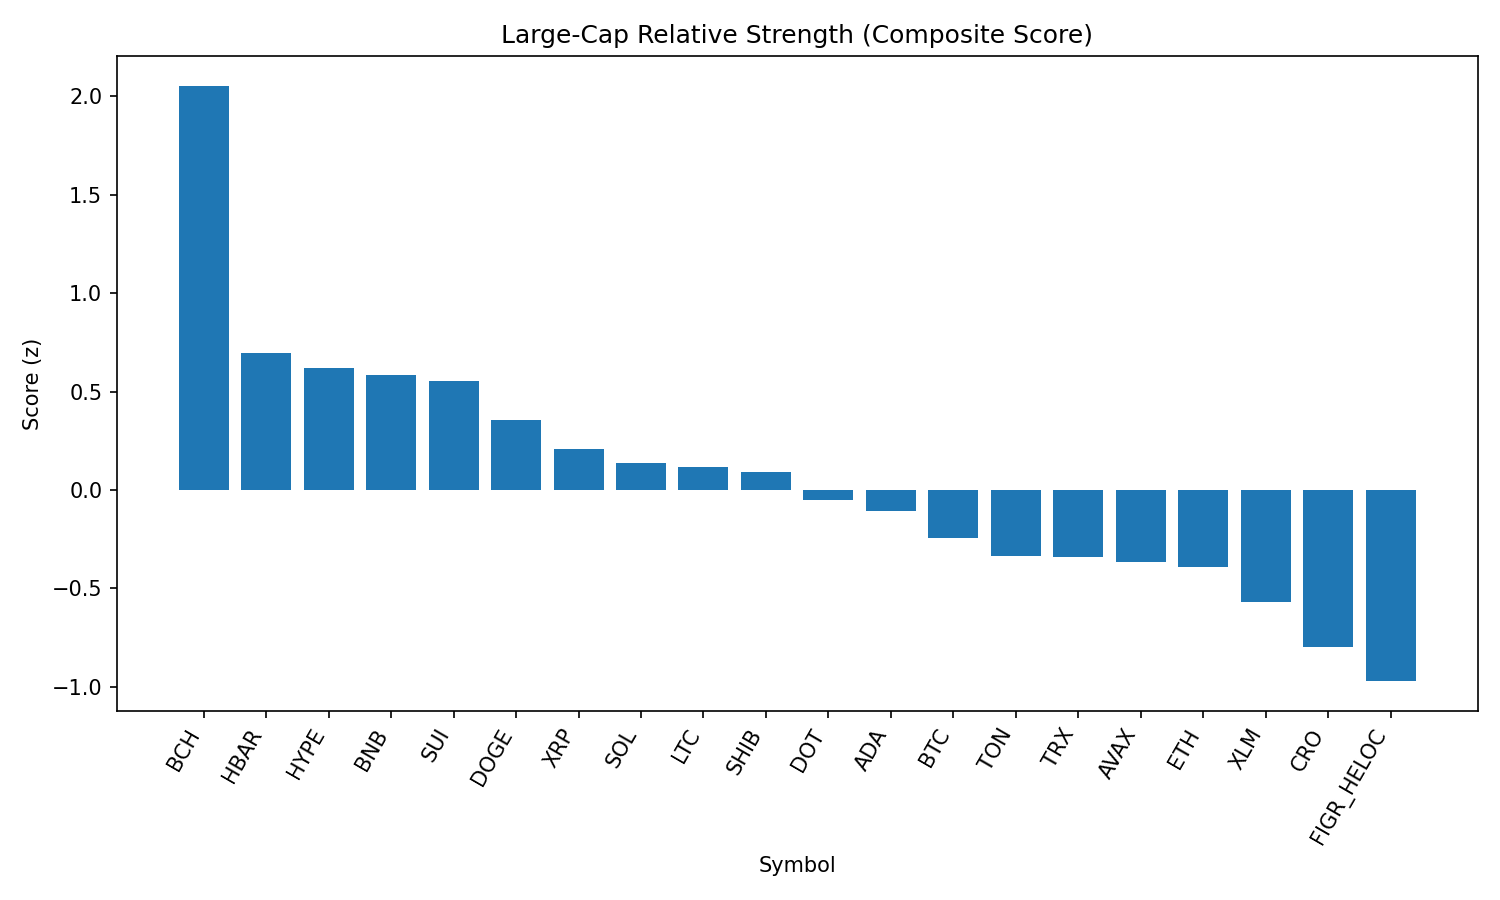

The table this chart was drawn from, first rows:
rank, name, symbol, price, pct_1h, pct_24h, pct_7d, pct_1h_vs_btc, pct_24h_vs_btc, pct_7d_vs_btc, market_cap_rank, market_cap, volume_usd, score
1, Bitcoin Cash, BCH, 612.4, 0.2508, 2.364, 15.05, 0.24, 4.077, 12.72, 19, 12198462604, 525724066, 2.054
2, Hedera, HBAR, 0.2169, 0.3584, -0.3849, -4.764, 0.3477, 1.328, -7.095, 25, 9198279401, 181595694, 0.6942
3, Hyperliquid, HYPE, 46.9, -0.05969, 1.649, 5.665, -0.07045, 3.361, 3.334, 17, 12707161592, 416491036, 0.6215
4, BNB, BNB, 858.4, 0.07878, 1.096, -0.04933, 0.06802, 2.809, -2.38, 5, 119485045243, 1040825028, 0.5841
5, Sui, SUI, 3.38, 0.1927, -0.2957, 1.516, 0.182, 1.417, -0.8147, 20, 12053126940, 1078763317, 0.5539
6, Dogecoin, DOGE, 0.2159, 0.1348, -0.1772, -0.3325, 0.1241, 1.536, -2.663, 9, 32569600650, 1996434031, 0.3567
7, XRP, XRP, 2.82, 0.1094, -0.4858, -0.3524, 0.09865, 1.227, -2.683, 4, 168039750258, 5714232753, 0.2074
8, Solana, SOL, 202.8, 0.2387, -1.794, -1.232, 0.2279, -0.08155, -3.563, 6, 109760297241, 6952228233, 0.1386
9, Litecoin, LTC, 111.5, 0.07536, -0.6257, 0.8026, 0.0646, 1.087, -1.528, 28, 8504327844, 466459777, 0.1165
10, Shiba Inu, SHIB, 1.23e-05, -0.01765, 0.3633, -0.634, -0.02842, 2.076, -2.964, 31, 7251883021, 207358207, 0.09156
11, Polkadot, DOT, 3.83, -0.07173, 0.179, 0.6274, -0.08249, 1.892, -1.703, 35, 5832189566, 239364006, -0.04998
12, Cardano, ADA, 0.8245, -0.04343, 0.02603, -1.462, -0.05419, 1.739, -3.792, 11, 30096729582, 1067714435, -0.1076
13, Bitcoin, BTC, 110807, 0.01076, -1.713, 2.331, 0.0, 0.0, 0.0, 1, 2206920634130, 49768622299, -0.2461
14, Toncoin, TON, 3.08, 0.002174, -1.353, -0.2731, -0.008588, 0.3597, -2.604, 30, 7908311862, 126220635, -0.3332
15, TRON, TRX, 0.3309, 0.07011, -1.666, -2.532, 0.05935, 0.04656, -4.863, 10, 31321978970, 849343256, -0.3393
16, Avalanche, AVAX, 24.23, -0.04276, -1.438, 2.311, -0.05352, 0.2752, -0.01943, 23, 10234180588, 534349610, -0.364
17, Ethereum, ETH, 4304, 0.006735, -1.554, -1.748, -0.004026, 0.1591, -4.079, 2, 519687402620, 34673356879, -0.3908
18, Stellar, XLM, 0.3574, -0.07587, -1.313, -1.21, -0.08663, 0.3994, -3.541, 22, 11338003917, 175614811, -0.5688
19, Cronos, CRO, 0.2734, -0.3632, 1.81, -9.666, -0.3739, 3.523, -12, 26, 9197334270, 140926352, -0.7981
20, Figure Heloc, FIGR_HELOC, 1.004, 0.0, -2.857, -4.916, -0.01076, -1.144, -7.246, 18, 12297335271, 27814881, -0.9711
21, Chainlink, LINK, 22.19, -0.1431, -2.735, -4.878, -0.1538, -1.022, -7.208, 13, 15048659542, 1145868617, -1.311
